5-way image classification set "dataset" from GitHub (schwein69/VA_Project); label vocabulary: fist, index finger pointing, open palm, pinch, two fingers.

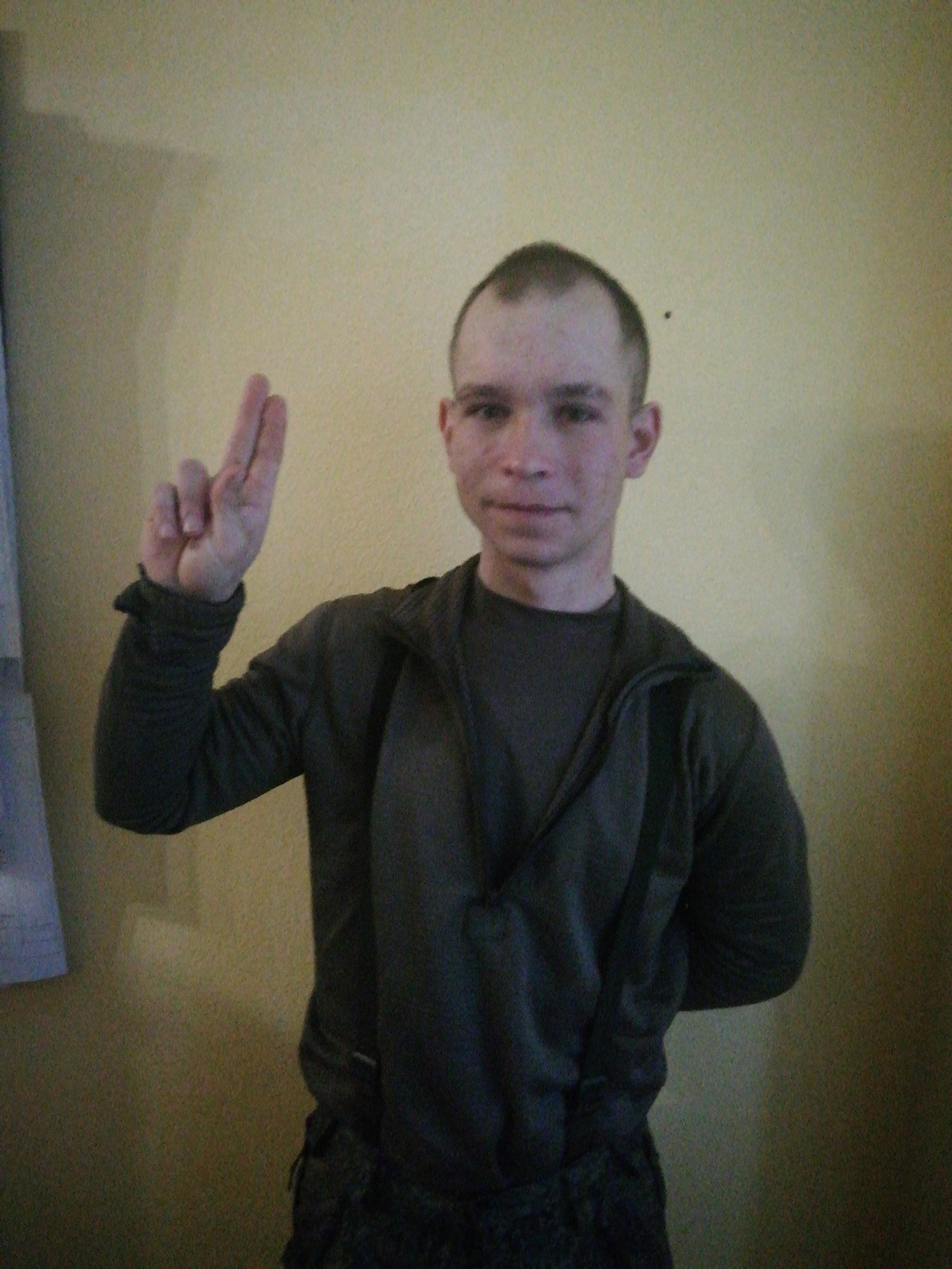
Label: two fingers

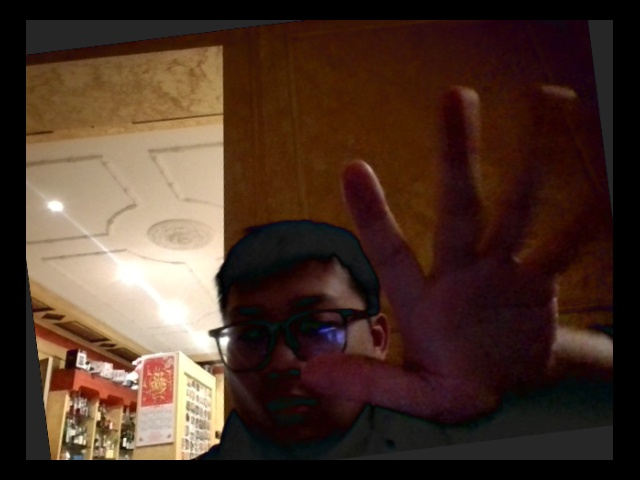
Label: open palm

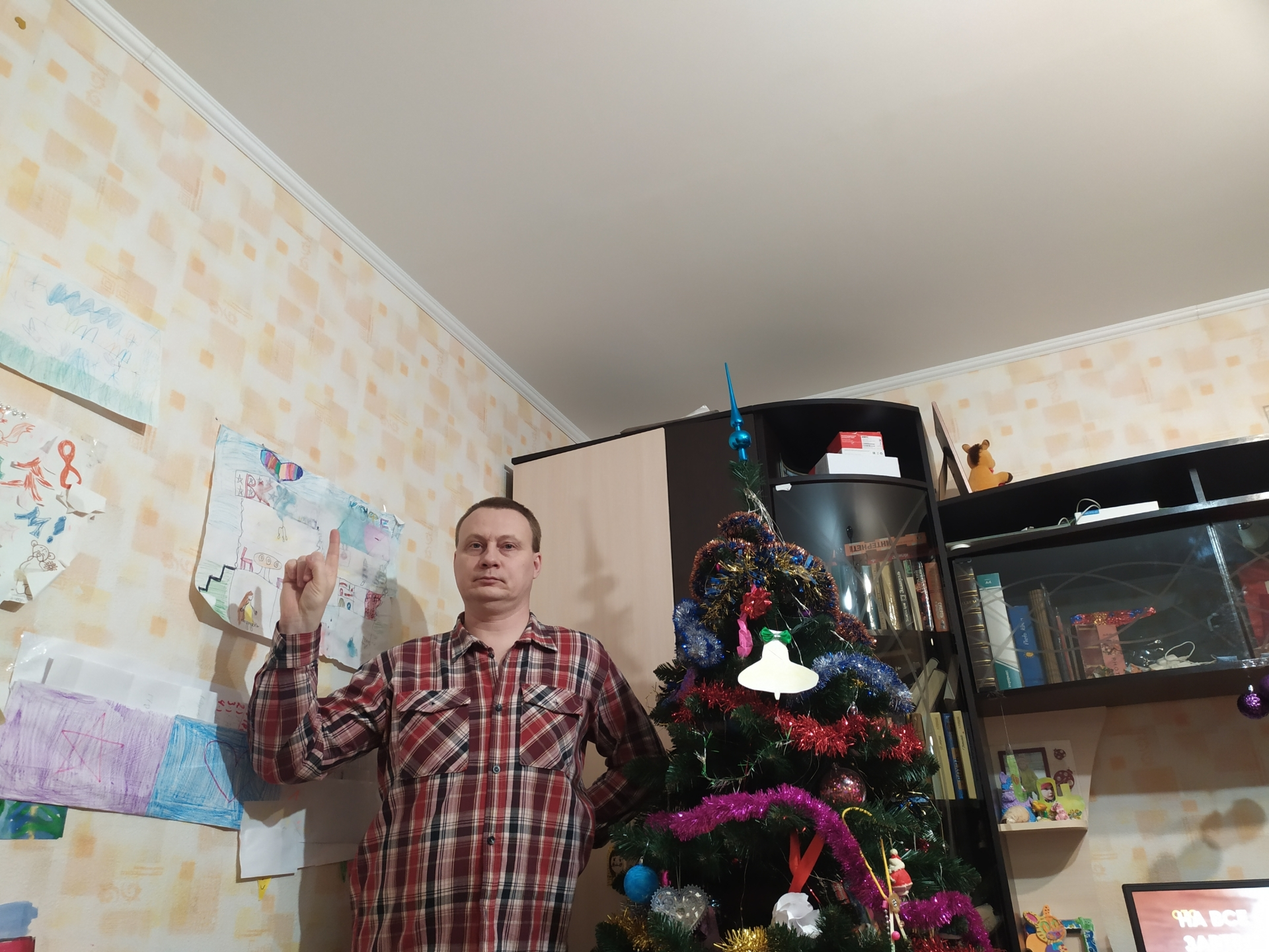
Label: index finger pointing

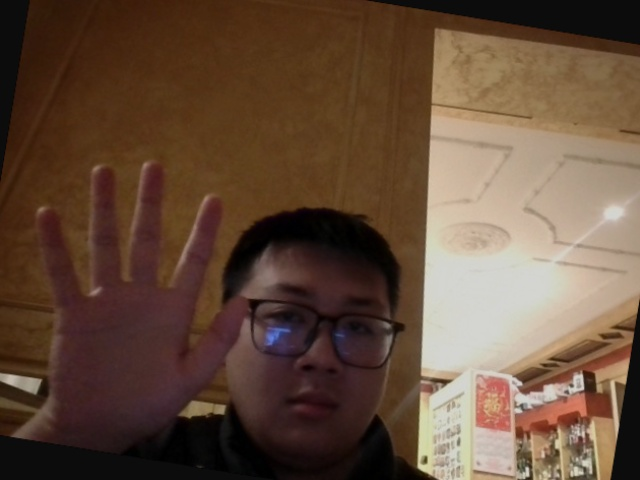
Label: open palm

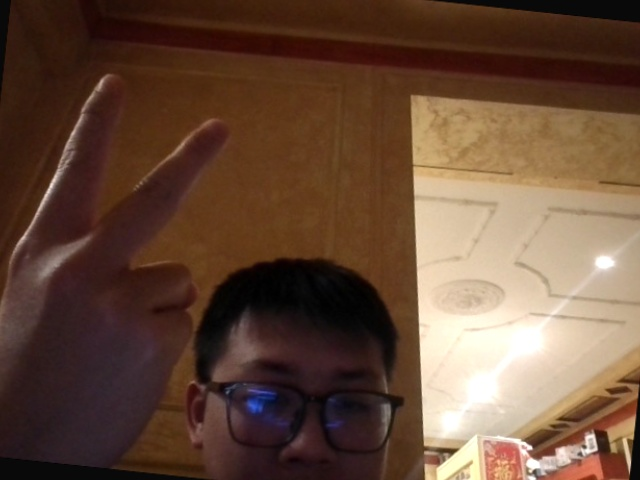
Label: two fingers

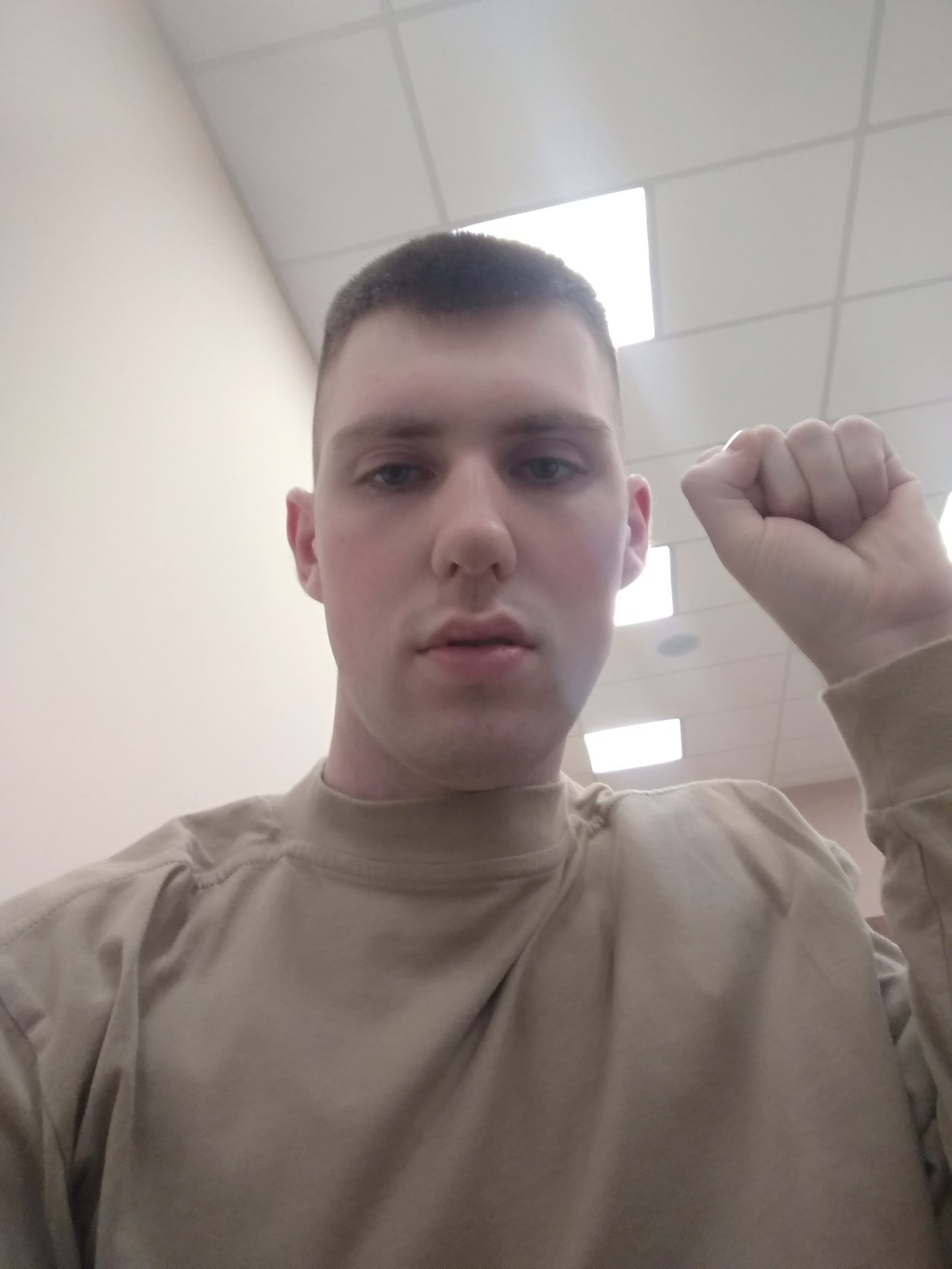
Label: fist
